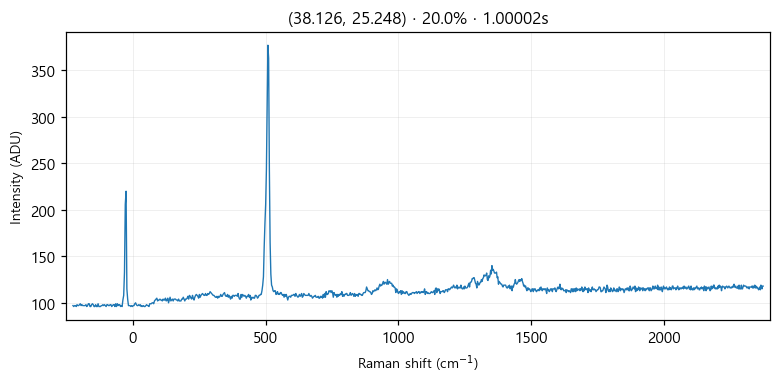

Values plotted in this chart, from the file beside it:
# laser_power_pct, 20.0
# exposure_time, 1
# laser_nm, 532
# mode, single
pixel_index, raman_shift_cm-1, wavelength_nm, intensity
0, -225.3, 525.7, 97.0
1, -222.2, 525.8, 96.0
2, -219.2, 525.9, 97.0
3, -216.1, 526, 97.0
4, -213, 526.1, 96.0
5, -210, 526.1, 98.0
6, -206.9, 526.2, 97.0
7, -203.8, 526.3, 97.0
8, -200.8, 526.4, 98.0
9, -197.7, 526.5, 99.0
10, -194.7, 526.6, 97.0
11, -191.6, 526.7, 98.0
12, -188.6, 526.7, 97.0
13, -185.5, 526.8, 97.0
14, -182.4, 526.9, 97.0
15, -179.4, 527, 97.0
16, -176.3, 527.1, 98.0
17, -173.3, 527.2, 96.0
18, -170.2, 527.2, 97.0
19, -167.2, 527.3, 99.0
20, -164.2, 527.4, 99.0
21, -161.1, 527.5, 96.0
22, -158.1, 527.6, 96.0
23, -155, 527.7, 98.0
24, -152, 527.8, 99.0
25, -148.9, 527.8, 98.0
26, -145.9, 527.9, 96.0
27, -142.9, 528, 96.0
28, -139.8, 528.1, 98.0
29, -136.8, 528.2, 96.0
30, -133.8, 528.3, 96.0
31, -130.7, 528.3, 99.0
32, -127.7, 528.4, 96.0
33, -124.7, 528.5, 96.0
34, -121.6, 528.6, 96.0
35, -118.6, 528.7, 97.0
36, -115.6, 528.8, 97.0
37, -112.6, 528.9, 98.0
38, -109.5, 528.9, 97.0
39, -106.5, 529, 98.0
40, -103.5, 529.1, 97.0
41, -100.5, 529.2, 96.0
42, -97.44, 529.3, 98.0
43, -94.42, 529.4, 98.0
44, -91.41, 529.4, 97.0
45, -88.39, 529.5, 97.0
46, -85.38, 529.6, 98.0
47, -82.36, 529.7, 98.0
48, -79.35, 529.8, 96.0
49, -76.34, 529.9, 97.0
50, -73.33, 530, 98.0
51, -70.32, 530, 98.0
52, -67.31, 530.1, 96.0
53, -64.3, 530.2, 99.0
54, -61.3, 530.3, 96.0
55, -58.29, 530.4, 99.0
... 968 more rows
